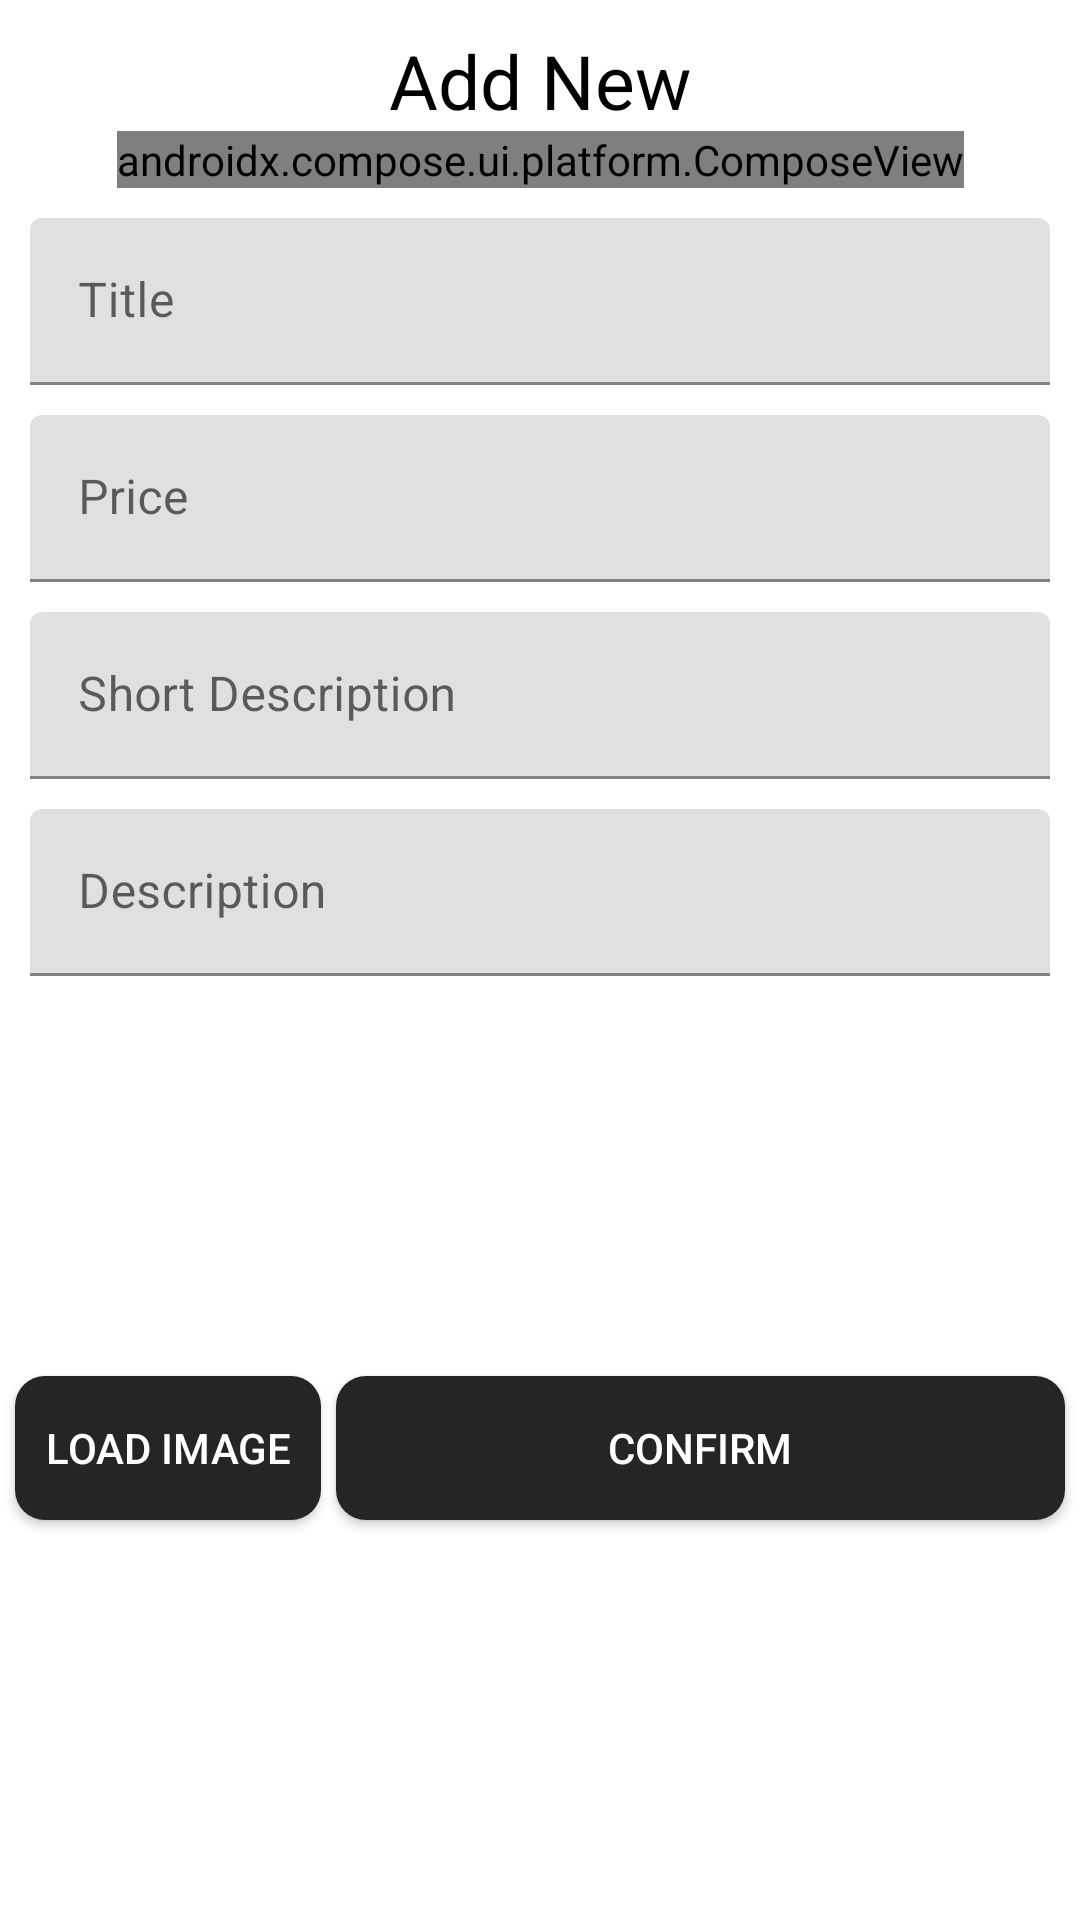

Here is an Android app screen rendered from its layout file. Give the layout XML and the strings, colors and styles it references.
<!-- AndroidManifest.xml: application theme Theme.Store -->
<!-- res/layout/fragment_add_new.xml -->
<?xml version="1.0" encoding="utf-8"?>
<androidx.constraintlayout.widget.ConstraintLayout xmlns:android="http://schemas.android.com/apk/res/android"
    xmlns:app="http://schemas.android.com/apk/res-auto"
    xmlns:tools="http://schemas.android.com/tools"
    android:layout_width="match_parent"
    android:layout_height="match_parent"
    android:background="@color/white"
    android:theme="@style/Theme.MaterialComponents.DayNight.DarkActionBar"
    tools:context=".presentation.addNew.view.AddNewFragment">

    

    <TextView
        android:id="@+id/textView2"
        android:layout_width="wrap_content"
        android:layout_height="wrap_content"
        android:layout_marginTop="10dp"
        android:text="Add New"
        android:textColor="@color/black"
        android:textSize="25sp"
        app:layout_constraintEnd_toEndOf="parent"
        app:layout_constraintStart_toStartOf="parent"
        app:layout_constraintTop_toTopOf="parent" />

    <com.google.android.material.textfield.TextInputLayout
        android:id="@+id/title"
        android:layout_width="match_parent"
        android:layout_height="wrap_content"
        android:layout_marginStart="10dp"
        android:layout_marginTop="10dp"
        android:layout_marginEnd="10dp"
        app:layout_constraintEnd_toEndOf="parent"
        app:layout_constraintStart_toStartOf="parent"
        app:layout_constraintTop_toBottomOf="@+id/image">

        <com.google.android.material.textfield.TextInputEditText
            android:layout_width="match_parent"
            android:layout_height="match_parent"
            android:hint="Title" />
    </com.google.android.material.textfield.TextInputLayout>


    <com.google.android.material.textfield.TextInputLayout
        android:id="@+id/price"
        android:layout_width="match_parent"
        android:layout_height="wrap_content"
        android:layout_marginStart="10dp"
        android:layout_marginTop="10dp"
        android:layout_marginEnd="10dp"
        app:layout_constraintEnd_toEndOf="parent"
        app:layout_constraintStart_toStartOf="parent"
        app:layout_constraintTop_toBottomOf="@+id/title">

        <com.google.android.material.textfield.TextInputEditText
            android:layout_width="match_parent"
            android:layout_height="wrap_content"
            android:hint="Price" />
    </com.google.android.material.textfield.TextInputLayout>

    <com.google.android.material.textfield.TextInputLayout
        android:id="@+id/shortDescription"
        android:layout_width="match_parent"
        android:layout_height="wrap_content"
        android:layout_marginStart="10dp"
        android:layout_marginTop="10dp"
        android:layout_marginEnd="10dp"
        app:layout_constraintEnd_toEndOf="parent"
        app:layout_constraintStart_toStartOf="parent"
        app:layout_constraintTop_toBottomOf="@+id/price">

        <com.google.android.material.textfield.TextInputEditText
            android:layout_width="match_parent"
            android:layout_height="wrap_content"
            android:hint="Short Description" />
    </com.google.android.material.textfield.TextInputLayout>


    <com.google.android.material.textfield.TextInputLayout
        android:id="@+id/fullDescription"
        android:layout_width="match_parent"
        android:layout_height="wrap_content"
        android:layout_marginStart="10dp"
        android:layout_marginTop="10dp"
        android:layout_marginEnd="10dp"
        app:layout_constraintEnd_toEndOf="parent"
        app:layout_constraintStart_toStartOf="parent"
        app:layout_constraintTop_toBottomOf="@+id/shortDescription">

        <com.google.android.material.textfield.TextInputEditText
            android:layout_width="match_parent"
            android:layout_height="wrap_content"
            android:hint="Description" />
    </com.google.android.material.textfield.TextInputLayout>

    <Button
        android:id="@+id/confirmButton"
        android:layout_width="0dp"
        android:layout_height="wrap_content"
        android:layout_marginStart="5dp"
        android:layout_marginTop="10dp"
        android:layout_marginEnd="5dp"
        android:layout_marginBottom="10dp"
        android:background="@drawable/button_background"
        android:text="Confirm"
        android:textColor="@color/white"
        app:layout_constraintBottom_toBottomOf="parent"
        app:layout_constraintEnd_toEndOf="parent"
        app:layout_constraintStart_toEndOf="@+id/loadImageButton"
        app:layout_constraintTop_toBottomOf="@+id/fullDescription" />

    <androidx.compose.ui.platform.ComposeView
        android:id="@+id/image"
        android:layout_width="wrap_content"
        android:layout_height="wrap_content"
        app:layout_constraintEnd_toEndOf="parent"
        app:layout_constraintStart_toStartOf="parent"
        app:layout_constraintTop_toBottomOf="@+id/textView2">

    </androidx.compose.ui.platform.ComposeView>

    <Button
        android:id="@+id/loadImageButton"
        android:layout_width="wrap_content"
        android:layout_height="wrap_content"
        android:layout_marginStart="5dp"
        android:background="@drawable/button_background"
        android:paddingStart="10dp"
        android:paddingEnd="10dp"
        android:text="Load image"
        android:textColor="@color/white"
        app:layout_constraintBottom_toBottomOf="@+id/confirmButton"
        app:layout_constraintStart_toStartOf="parent"
        app:layout_constraintTop_toTopOf="@+id/confirmButton" />

    <ProgressBar
        android:id="@+id/progressBar2"
        style="?android:attr/progressBarStyle"
        android:layout_width="wrap_content"
        android:layout_height="wrap_content"
        android:visibility="gone"
        app:layout_constraintBottom_toBottomOf="@+id/fullDescription"
        app:layout_constraintEnd_toEndOf="parent"
        app:layout_constraintStart_toStartOf="parent" />
</androidx.constraintlayout.widget.ConstraintLayout>
<!-- resources referenced by this layout -->
<resources>
  <!-- drawable button_background (drawable) -->
  <?xml version="1.0" encoding="utf-8"?>
  <shape xmlns:android="http://schemas.android.com/apk/res/android"
      android:shape="rectangle" android:padding="10dp">
      
      <solid android:color="#252525"/>
      <corners android:radius="10dp"/>
  </shape>
  <style name="Theme.Store" parent="android:Theme.Material.Light.NoActionBar" />
  <!-- not gathered from this repository: default colours our renderer supplied (Android Studio template values) -->
  <color name="black">#FF000000</color>
  <color name="white">#FFFFFFFF</color>
</resources>
